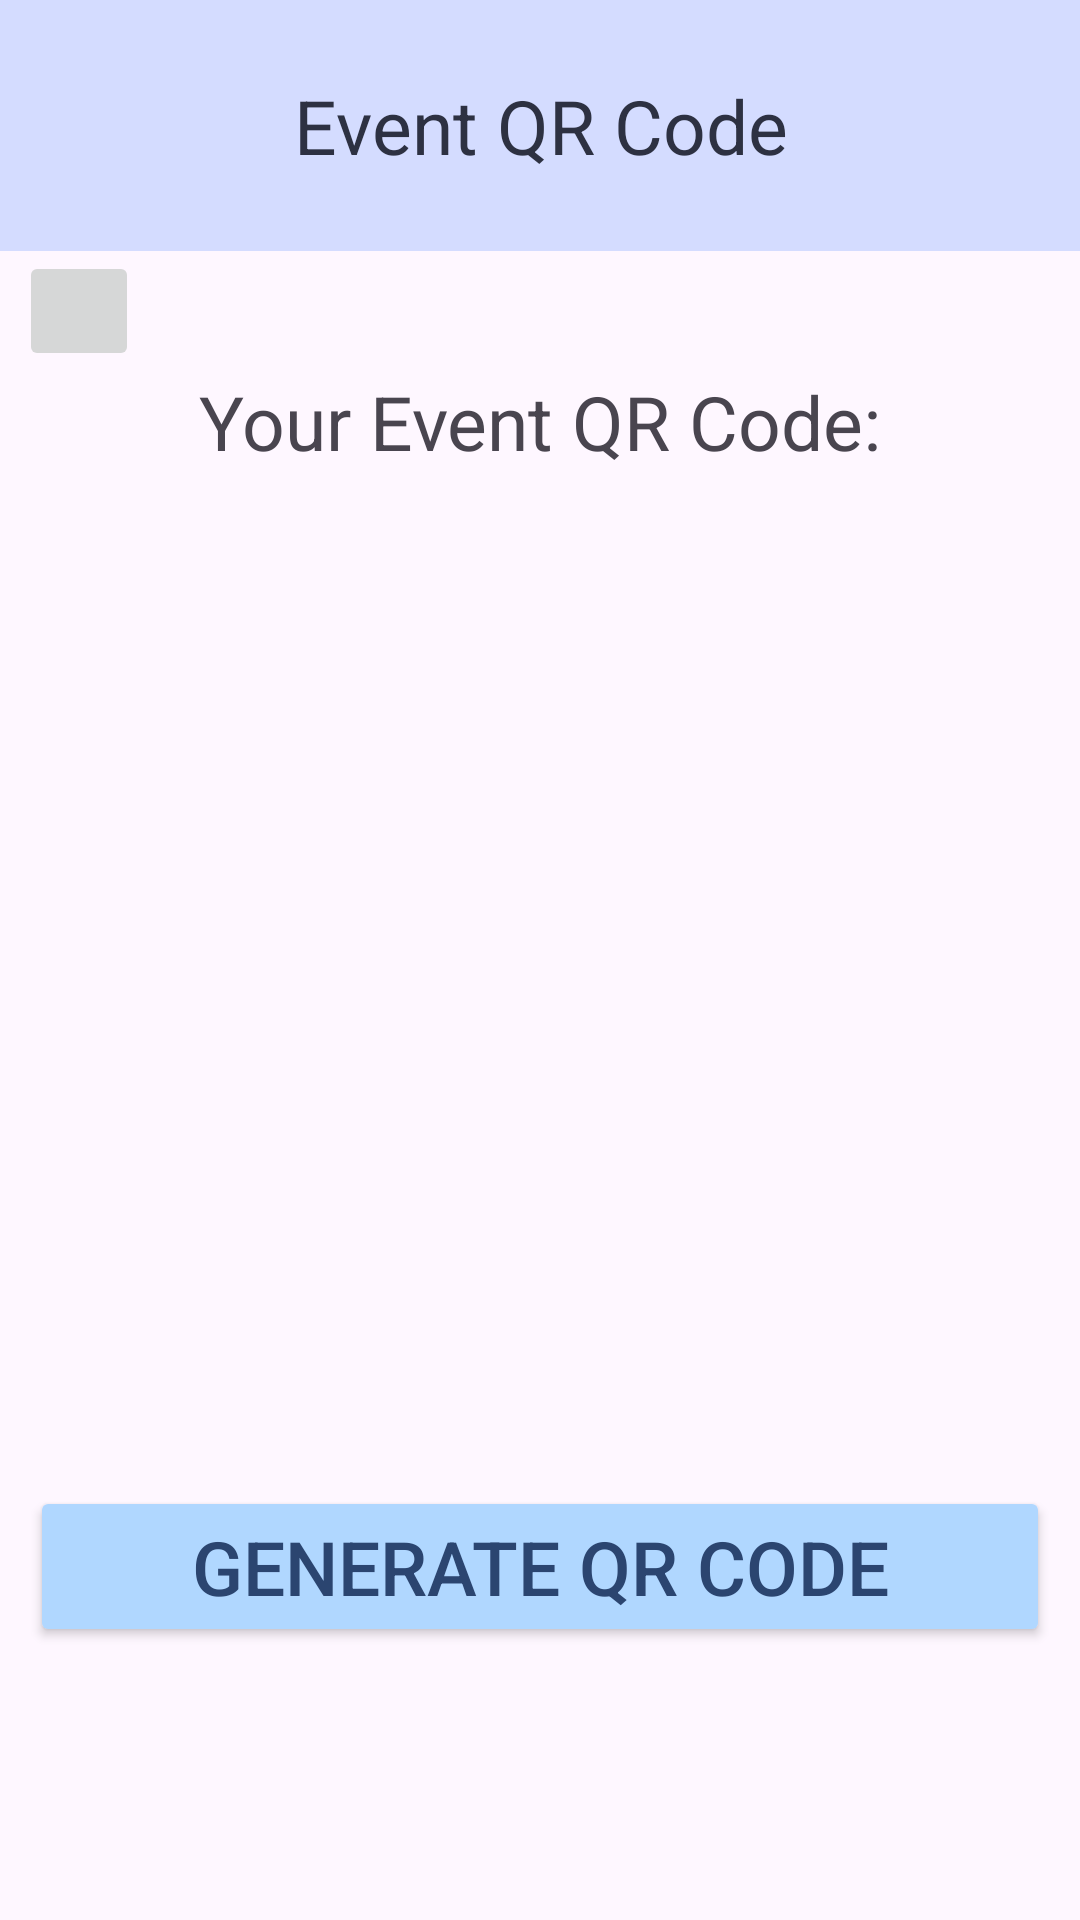

Here is an Android app screen rendered from its layout file. Give the layout XML and the strings, colors and styles it references.
<!-- AndroidManifest.xml: application theme Theme.Rocketlaunch -->
<!-- res/layout/organizer_view_qr_fragment.xml -->
<?xml version="1.0" encoding="utf-8"?>
<androidx.constraintlayout.widget.ConstraintLayout xmlns:android="http://schemas.android.com/apk/res/android"
    xmlns:app="http://schemas.android.com/apk/res-auto"
    android:layout_width="match_parent"
    android:layout_height="match_parent">

    <TextView
        android:id="@+id/waitlist_view_header"
        style="@style/ActivityHeaderStyle"
        android:text="Event QR Code"

        app:layout_constraintTop_toTopOf="parent"
        app:layout_constraintStart_toStartOf="parent"
        app:layout_constraintEnd_toEndOf="parent"/>

    <ImageButton
        android:id="@+id/back_button"
        style="@style/ArrowLeftButtonStyle"

        app:layout_constraintTop_toBottomOf="@id/waitlist_view_header"
        app:layout_constraintStart_toStartOf="parent"
        app:layout_constraintEnd_toEndOf="parent"
        app:layout_constraintHorizontal_bias="0.02"
        app:layout_constraintVertical_bias="0.02"/>

    <TextView
        android:id="@+id/QRCodeTitle"
        app:layout_constraintVertical_bias="0"
        android:layout_width="match_parent"
        android:layout_height="wrap_content"
        android:gravity="center"
        android:text="Your Event QR Code:"
        android:textSize="25dp"
        app:layout_constraintBottom_toTopOf="@+id/event_qr_code"
        app:layout_constraintEnd_toEndOf="parent"
        app:layout_constraintStart_toStartOf="parent"
        app:layout_constraintTop_toBottomOf="@+id/back_button" />

    <ImageView
        android:id="@+id/event_qr_code"
        android:layout_width="match_parent"
        android:layout_height="wrap_content"
        android:padding="16dp"
        android:minHeight="200dp"
        android:minWidth="200dp"

        app:layout_constraintTop_toBottomOf="@id/back_button"
        app:layout_constraintBottom_toTopOf="@id/generateCode"
        app:layout_constraintStart_toStartOf="parent"
        app:layout_constraintEnd_toEndOf="parent"/>

    <Button
        android:id="@+id/generateCode"
        android:layout_width="match_parent"
        android:layout_height="wrap_content"
        style="@style/ButtonStyleA"
        android:layout_margin="10dp"
        android:text="Generate QR Code"
        android:gravity="center"
        android:textSize="25dp"
        app:layout_constraintBottom_toBottomOf="parent"
        app:layout_constraintTop_toBottomOf="@+id/event_qr_code" />

</androidx.constraintlayout.widget.ConstraintLayout>
<!-- resources referenced by this layout -->
<resources>
  <style name="ActivityHeaderStyle">
  
          <item name="android:textAlignment">center</item>
          <item name="android:textSize">25sp</item>
          <item name="android:textColor">@color/gunmetal</item>
  
          <item name="android:paddingTop">25sp</item>
          <item name="android:paddingBottom">25sp</item>
          <item name="android:background">@color/periwinkle</item>
          <item name="android:layout_width">match_parent</item>
          <item name="android:layout_height">wrap_content</item>
          <item name="android:gravity">center</item></style>
  <style name="ArrowLeftButtonStyle">
          <item name="android:src">@drawable/arrow_left</item>
          <item name="android:gravity">left</item>
          <item name="android:padding">20sp</item>
          <item name="android:layout_width">wrap_content</item>
          <item name="android:layout_height">wrap_content</item> </style>
  <style name="ButtonStyleA">
          <item name="android:backgroundTint">@color/uranian_blue</item>
          <item name="android:layout_width">wrap_content</item>
          <item name="android:layout_height">wrap_content</item>
          <item name="cornerRadius">20sp</item>
          <item name="android:textSize">20sp</item>
          <item name="android:textColor">@color/marian_blue</item> </style>
  <style name="Theme.Rocketlaunch" parent="Base.Theme.Rocketlaunch" />
  <color name="gunmetal">#2D3142</color>
  <color name="periwinkle">#D4DCFF</color>
  <color name="uranian_blue">#B0D7FF</color>
  <color name="marian_blue">#2B4570</color>
  <style name="Base.Theme.Rocketlaunch" parent="Theme.Material3.DayNight.NoActionBar">
          
          
      </style>
</resources>
